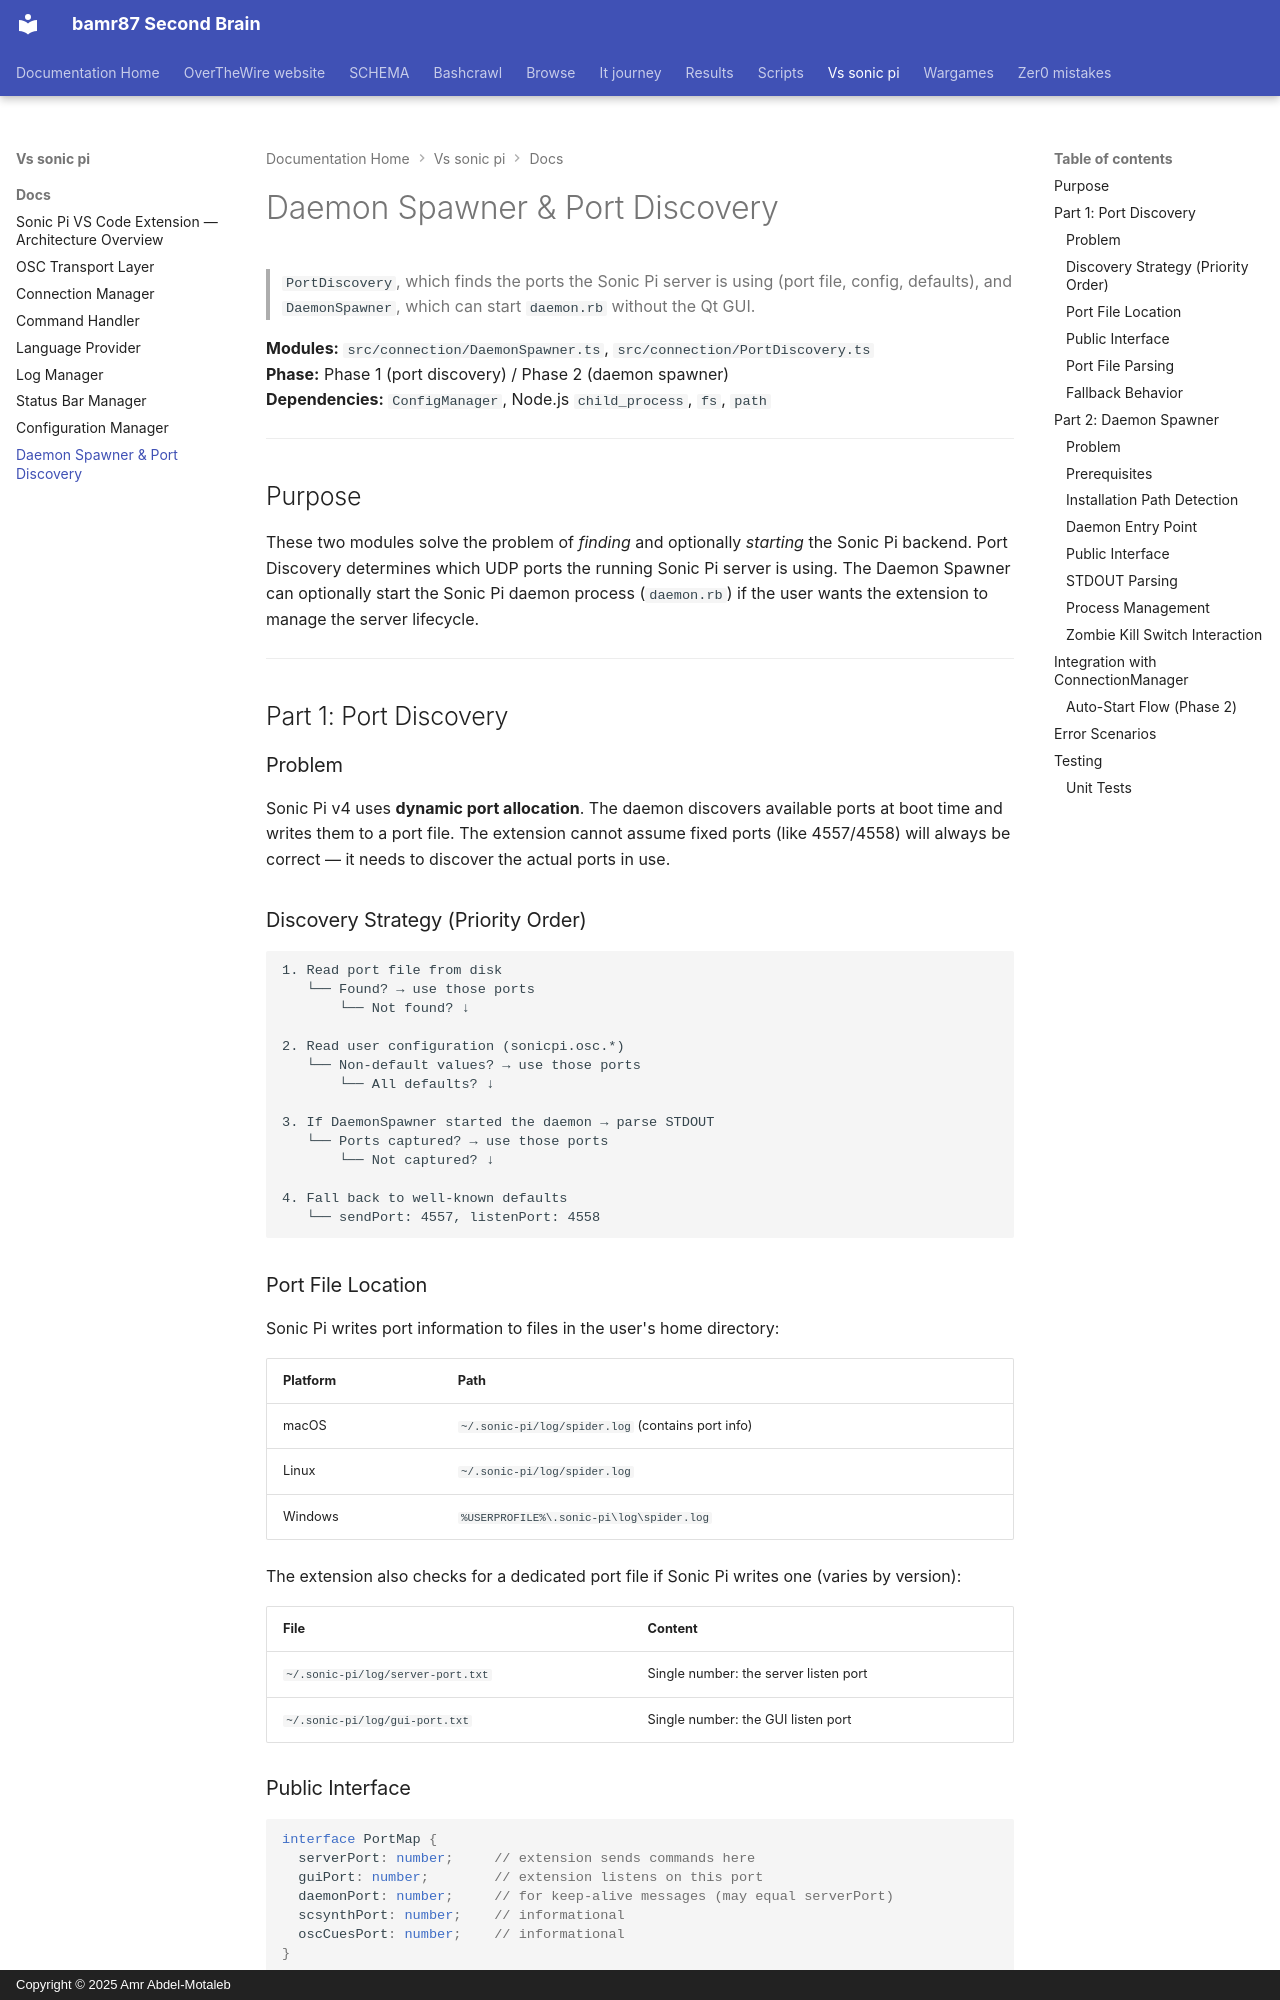

repository: bamr87/README · page: vs-sonic-pi/docs/08-daemon-spawner/index.html · generator: mkdocs · copyright: Copyright © 2025 Amr Abdel-Motaleb

---
source_file: docs/08-daemon-spawner.md
source_repo: bamr87/vs-sonic-pi
source_url: https://github.com/bamr87/vs-sonic-pi/blob/main/docs/08-daemon-spawner.md
title: Daemon Spawner & Port Discovery
---
# Daemon Spawner & Port Discovery

> `PortDiscovery`, which finds the ports the Sonic Pi server is using (port file, config, defaults), and `DaemonSpawner`, which can start `daemon.rb` without the Qt GUI.

**Modules:** `src/connection/DaemonSpawner.ts`, `src/connection/PortDiscovery.ts`  
**Phase:** Phase 1 (port discovery) / Phase 2 (daemon spawner)  
**Dependencies:** `ConfigManager`, Node.js `child_process`, `fs`, `path`

---

## Purpose

These two modules solve the problem of *finding* and optionally *starting* the Sonic Pi backend. Port Discovery determines which UDP ports the running Sonic Pi server is using. The Daemon Spawner can optionally start the Sonic Pi daemon process (`daemon.rb`) if the user wants the extension to manage the server lifecycle.

---

## Part 1: Port Discovery

### Problem

Sonic Pi v4 uses **dynamic port allocation**. The daemon discovers available ports at boot time and writes them to a port file. The extension cannot assume fixed ports (like 4557/4558) will always be correct — it needs to discover the actual ports in use.

### Discovery Strategy (Priority Order)

```
1. Read port file from disk
   └── Found? → use those ports
       └── Not found? ↓

2. Read user configuration (sonicpi.osc.*)
   └── Non-default values? → use those ports
       └── All defaults? ↓

3. If DaemonSpawner started the daemon → parse STDOUT
   └── Ports captured? → use those ports
       └── Not captured? ↓

4. Fall back to well-known defaults
   └── sendPort: 4557, listenPort: 4558
```

### Port File Location

Sonic Pi writes port information to files in the user's home directory:

| Platform | Path |
|----------|------|
| macOS | `~/.sonic-pi/log/spider.log` (contains port info) |
| Linux | `~/.sonic-pi/log/spider.log` |
| Windows | `%USERPROFILE%\.sonic-pi\log\spider.log` |

The extension also checks for a dedicated port file if Sonic Pi writes one (varies by version):

| File | Content |
|------|---------|
| `~/.sonic-pi/log/server-port.txt` | Single number: the server listen port |
| `~/.sonic-pi/log/gui-port.txt` | Single number: the GUI listen port |
